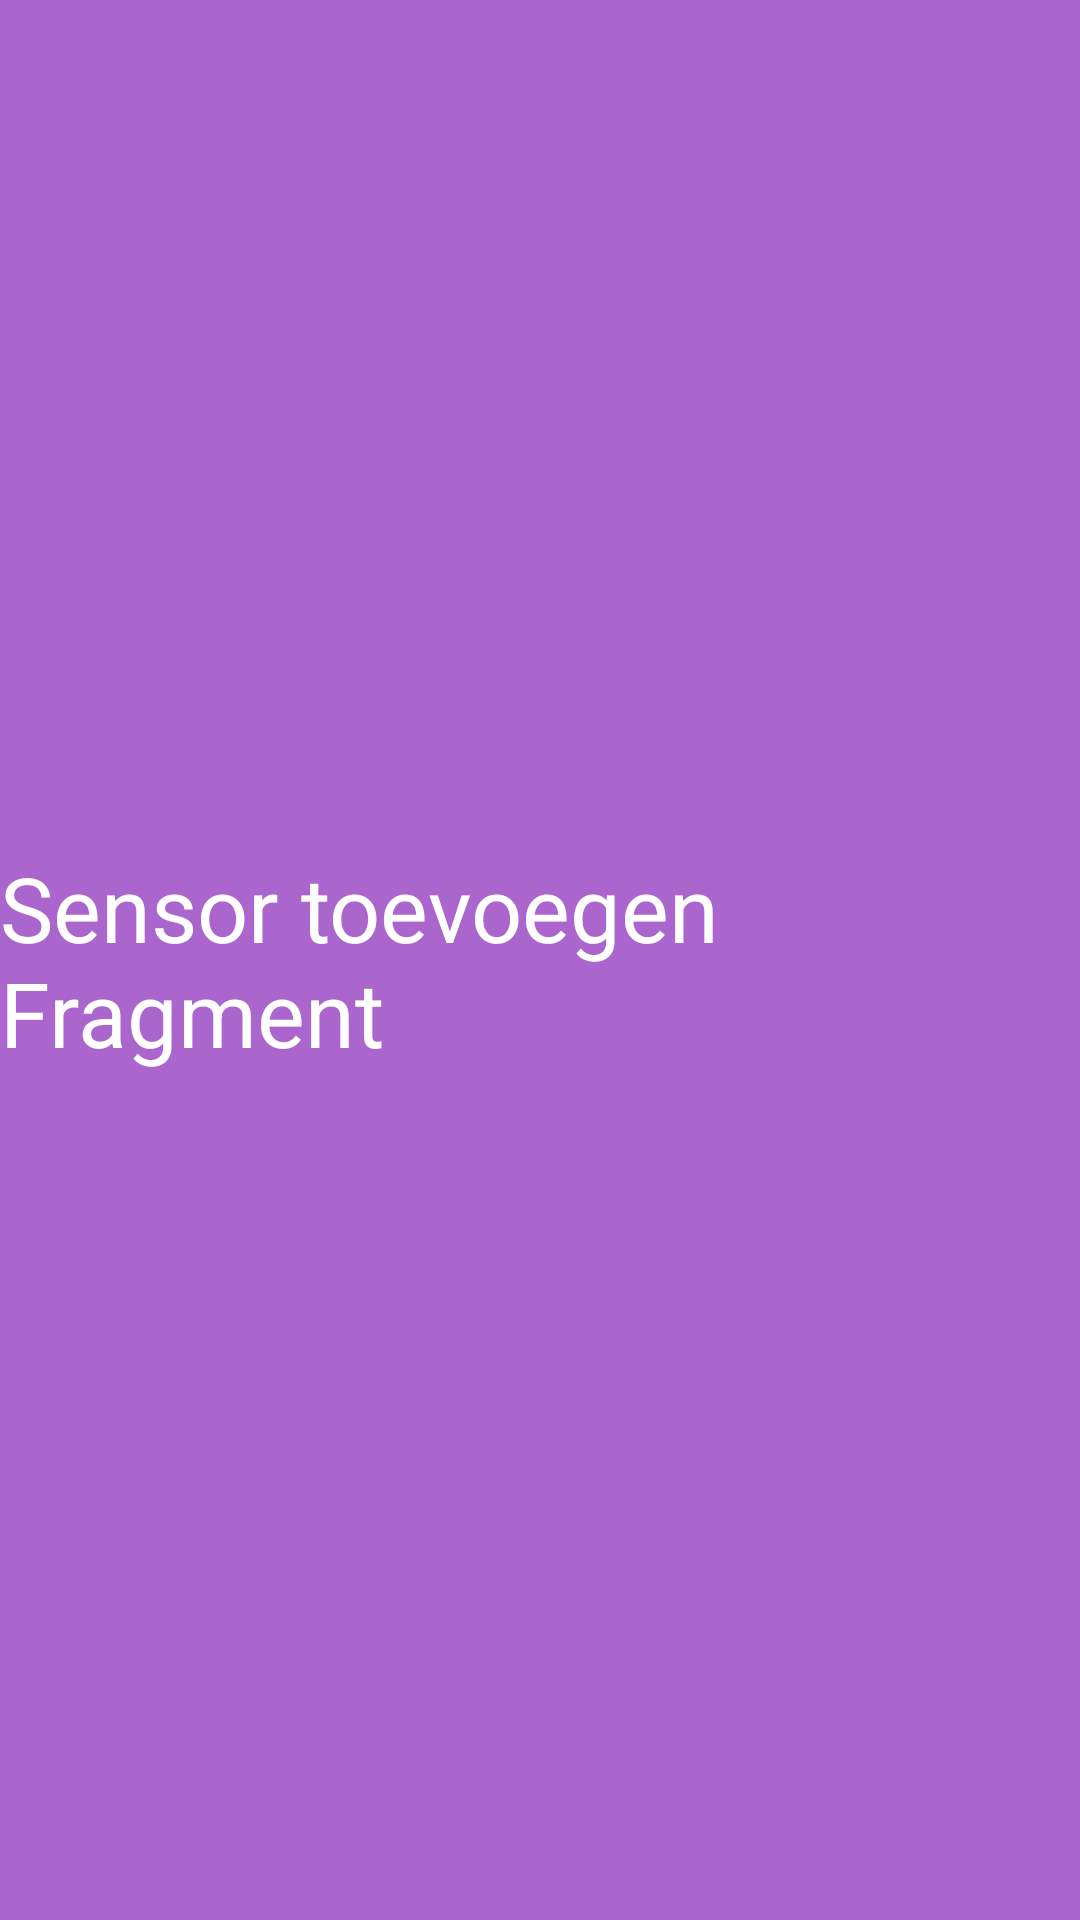

The Android layout XML behind this screen, and the referenced resources:
<!-- AndroidManifest.xml: application theme android:Theme.NoTitleBar.Fullscreen -->
<!-- res/layout/fragment_add.xml -->
<?xml version="1.0" encoding="utf-8"?>
<RelativeLayout xmlns:android="http://schemas.android.com/apk/res/android"
    android:layout_width="match_parent"
    android:layout_height="match_parent"
    android:background="@android:color/holo_purple">

    <TextView
        android:layout_width="wrap_content"
        android:layout_height="wrap_content"
        android:text="Sensor toevoegen Fragment"
        android:textSize="30sp"
        android:layout_centerInParent="true"
        android:textColor="#fff"/>

</RelativeLayout>
<!-- resources referenced by this layout -->
<resources>

</resources>
